Run: headless pygame with SDL's dummy video driver; simulated clock (each Clock.tick advances the game by its frame time, no real sleeping); random seed 0; keys injected as events and as key.get_pressed() state; no mouse input.
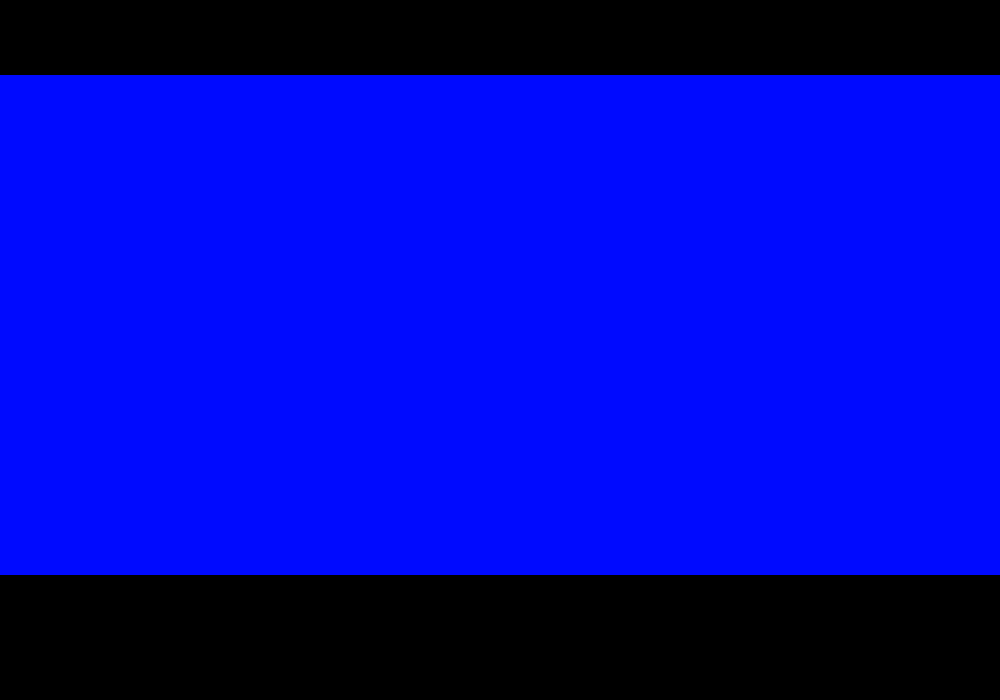
Frame 1 of 4 · flips 1–60 · no input
Frame 2 of 4 · flips 61–180 · tapped SPACE, RETURN · held RIGHT (→), D · screen unchanged from frame 1, image omitted
Frame 3 of 4 · flips 181–300 · held DOWN (↓), S · screen unchanged from frame 2, image omitted
Frame 4 of 4 · flips 301–420 · held LEFT (←), A, UP (↑), W · screen unchanged from frame 3, image omitted

The pygame program that drew these frames:

import pygame

# Define some colors
BLACK = (0, 0, 0)
WHITE = (255, 255, 255)
GREEN = (0, 255, 0)
RED = (255, 0, 0)
YELLOW = (255, 255, 0)
BLUE  = (0, 10, 255)

#Define screen size
WIDTH = 1000
HEIGHT = 700

class Level():

    def __init__(self, screen, width, height):
        self.screen = screen
        self.width = width
        self.height = height
        self.p1spawn = 100
        self.p2spawn = width - 100
        self.screen.fill(BLACK)

    def draw(self):
        # This will draw the initial game space.
        print("Level being drawn")
        pygame.draw.rect(screen, BLUE, [0, 75, self.width, self.height])

    def getSpawn1(self):
        return self.p1spawn

    def getSpawn2(self):
        return self.p2spawn


class Building():

    def __init__(self, screen):
        self.screen = screen

    def draw(self):
        print("Building being drawn")

class Powerup():

    def __init__(self, screen):
        self.screen = screen

    def draw(self):
        print("Powerup being drawn")

class Player():
    PLAYER_LEFT = "L"
    PLAYER_RIGHT = "R"

    def __init__(self, screen, name, num):
        self.screen = screen
        self.name = name
        if num == 1:
            self.direction = PLAYER_LEFT
        else:
            self.direction = PLAYER_RIGHT

    def spwan(self):
        print("{} has spawned")

    def draw(self):
        print("{} is being drawn".format(self.name))

    def jump(self):
        print("{} jumped".format(self.name))

    def moveLeft(self):
        print("{} moved left".format(self.name))

    def moveRight(self):
        print("{} moved right".format(self.name))

pygame.init()
size = (WIDTH, HEIGHT)
screen = pygame.display.set_mode(size)
pygame.display.set_caption("HiGH N00N")

# Loop until the user clicks the close button.
done = False
 
# Used to manage how fast the screen updates
clock = pygame.time.Clock()

level = Level(screen, WIDTH, HEIGHT - 200);
level.draw()
pygame.display.flip()
 

# -------- Main Program Loop -----------
while not done:
    # --- Main event loop
    for event in pygame.event.get():
        if event.type == pygame.QUIT:
            done = True
 
    # --- Game logic should go here
 
    # --- Drawing code should go here
 
    # First, clear the screen to white. Don't put other drawing commands
    # above this, or they will be erased with this command.
    # screen.fill(WHITE)
 
    # --- Go ahead and update the screen with what we've drawn.
    pygame.display.flip()
 
    # --- Limit to 60 frames per second
    clock.tick(60)

pygame.quit()
